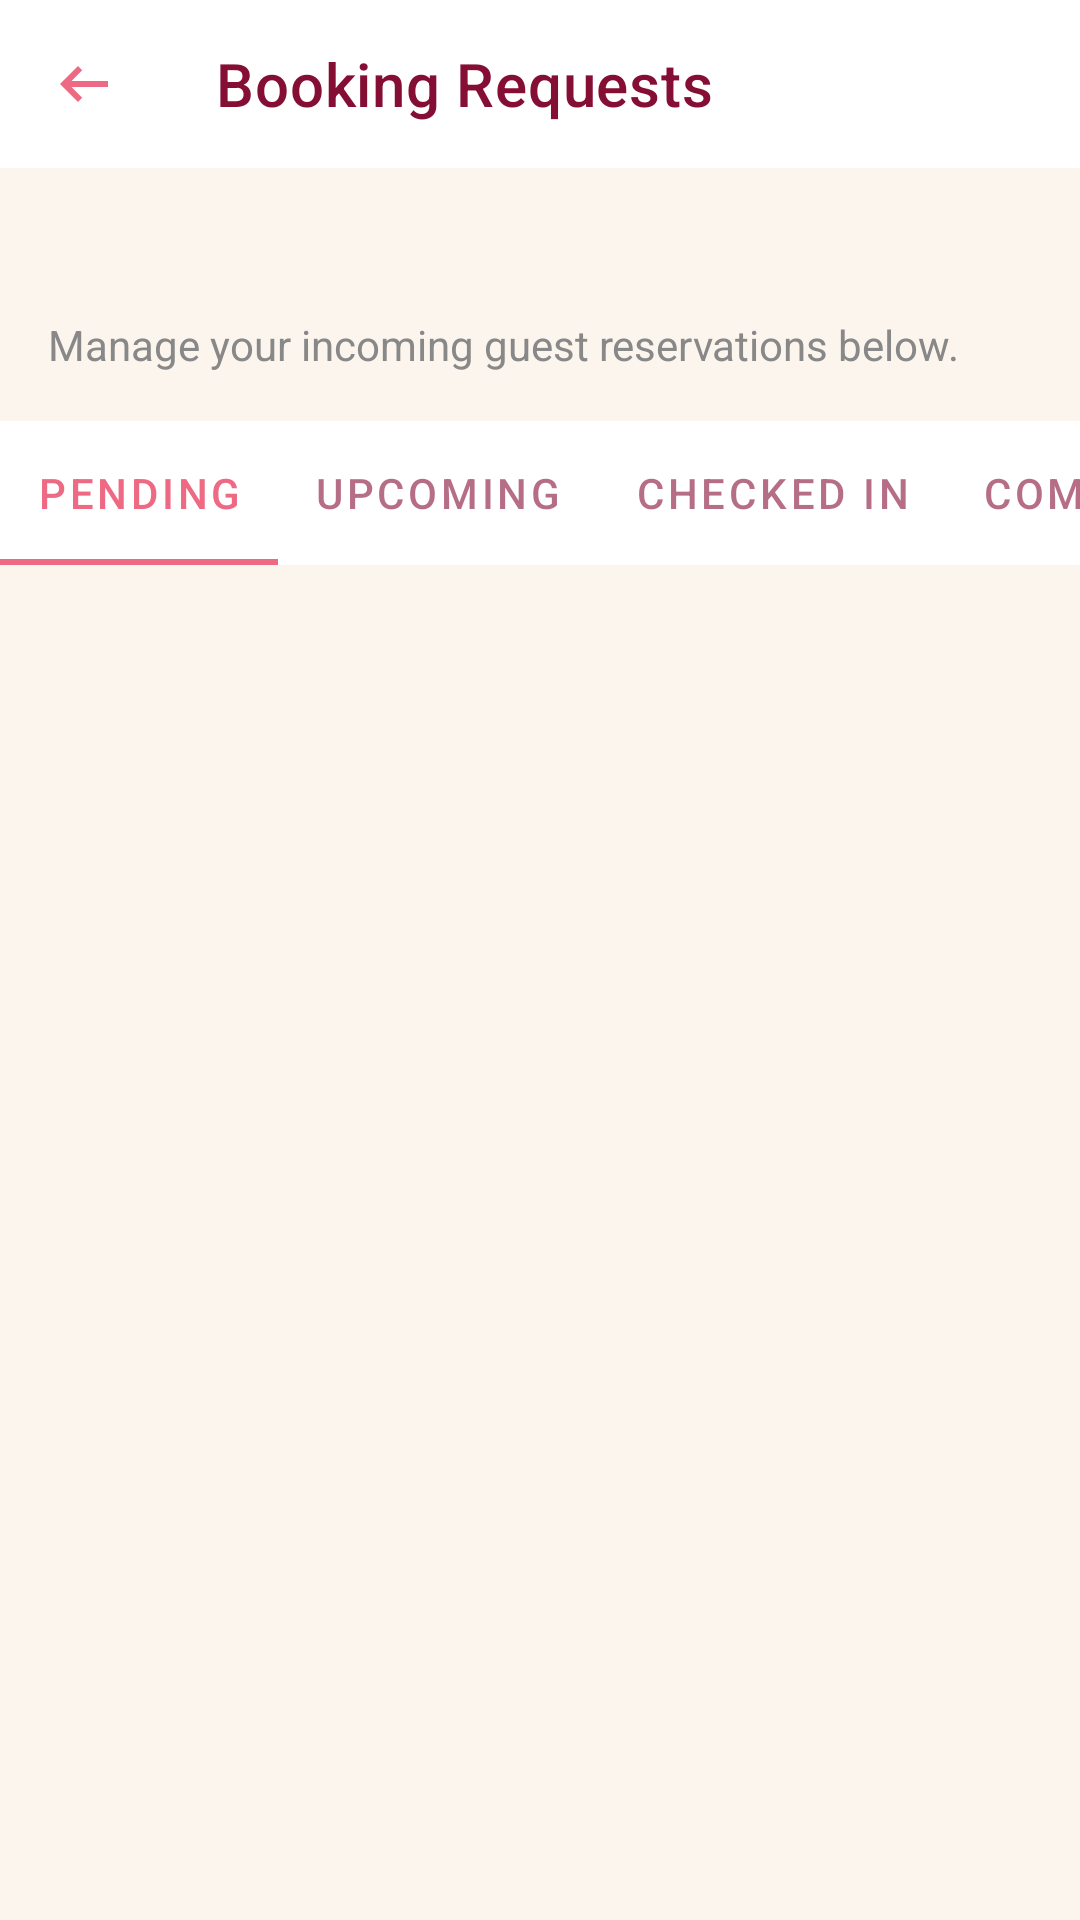

The Android layout XML behind this screen, and the referenced resources:
<!-- AndroidManifest.xml: application theme Theme.ShufuRoomApp -->
<!-- res/layout/activity_booking_requests.xml -->
<?xml version="1.0" encoding="utf-8"?>
<LinearLayout xmlns:android="http://schemas.android.com/apk/res/android"
    xmlns:app="http://schemas.android.com/apk/res-auto"
    android:layout_width="match_parent"
    android:layout_height="match_parent"
    android:orientation="vertical">
    <com.google.android.material.appbar.MaterialToolbar
        android:id="@+id/toolbarRequests"
        android:layout_width="match_parent"
        android:layout_height="?attr/actionBarSize"
        app:navigationIcon="@drawable/ic_back"
        app:title="Booking Requests" />

    <TextView
        android:id="@+id/tvRoomTitle"
        android:layout_width="match_parent"
        android:layout_height="wrap_content"
        android:paddingHorizontal="16dp"
        android:paddingTop="16dp"
        android:textSize="22sp"
        android:textStyle="bold" />

    <TextView
        android:layout_width="match_parent"
        android:layout_height="wrap_content"
        android:paddingHorizontal="16dp"
        android:paddingTop="4dp"
        android:paddingBottom="16dp"
        android:text="Manage your incoming guest reservations below."
        android:textColor="@color/gray_text"
        android:textSize="14sp" />

    <com.google.android.material.tabs.TabLayout
        android:id="@+id/tabLayoutRequests"
        android:layout_width="match_parent"
        android:layout_height="wrap_content"
        app:tabGravity="fill"
        app:tabMode="scrollable">

        <com.google.android.material.tabs.TabItem
            android:layout_width="wrap_content"
            android:layout_height="wrap_content"
            android:text="Pending" />

        <com.google.android.material.tabs.TabItem
            android:layout_width="wrap_content"
            android:layout_height="wrap_content"
            android:text="Upcoming" />

        <com.google.android.material.tabs.TabItem
            android:layout_width="wrap_content"
            android:layout_height="wrap_content"
            android:text="Checked In" />

        <com.google.android.material.tabs.TabItem
            android:layout_width="wrap_content"
            android:layout_height="wrap_content"
            android:text="Completed" />

        <com.google.android.material.tabs.TabItem
            android:layout_width="wrap_content"
            android:layout_height="wrap_content"
            android:text="Cancelled" />
    </com.google.android.material.tabs.TabLayout>

    <androidx.recyclerview.widget.RecyclerView
        android:id="@+id/rvRequests"
        android:layout_width="match_parent"
        android:layout_height="match_parent"
        android:clipToPadding="false"
        android:paddingTop="8dp"
        app:layoutManager="androidx.recyclerview.widget.LinearLayoutManager" />

</LinearLayout>
<!-- resources referenced by this layout -->
<resources>
  <color name="gray_text">#888888</color>
  <!-- drawable ic_back (drawable) -->
  <vector xmlns:android="http://schemas.android.com/apk/res/android" android:autoMirrored="true" android:height="24dp" android:tint="#EE6983" android:viewportHeight="960" android:viewportWidth="960" android:width="24dp">
        
      <path android:fillColor="@android:color/white" android:pathData="M400,720L160,480L400,240L456,298L314,440L800,440L800,520L314,520L456,662L400,720Z"/>
      
  </vector>
  <style name="Theme.ShufuRoomApp" parent="Theme.MaterialComponents.Light.NoActionBar">
  
          <item name="android:colorBackground">@color/brand_cream</item>
  
          <item name="colorSurface">@color/brand_white</item>
  
          <item name="colorPrimary">@color/brand_pink</item>
          <item name="colorOnPrimary">@color/brand_white</item> <item name="colorOnBackground">@color/brand_burgundy</item>
          <item name="colorOnSurface">@color/brand_burgundy</item>
  
          <item name="toolbarStyle">@style/Widget.Shufuroom.Toolbar</item>
  
          <item name="bottomNavigationStyle">@style/Widget.Shufuroom.BottomNav</item>
      </style>
  <color name="brand_cream">#FCF5ED</color>
  <color name="brand_white">#FFFFFF</color>
  <color name="brand_pink">#EE6983</color>
  <color name="brand_burgundy">#850E35</color>
  <style name="Widget.Shufuroom.Toolbar" parent="Widget.MaterialComponents.Toolbar.Surface">
          <item name="android:background">@color/brand_white</item>
          <item name="titleTextColor">@color/brand_burgundy</item>
          <item name="navigationIconTint">@color/brand_pink</item> </style>
  <style name="Widget.Shufuroom.BottomNav" parent="Widget.MaterialComponents.BottomNavigationView">
          <item name="android:background">@color/brand_white</item>
          <item name="itemIconTint">@color/nav_item_colors</item>
          <item name="itemTextColor">@color/nav_item_colors</item>
      </style>
</resources>
